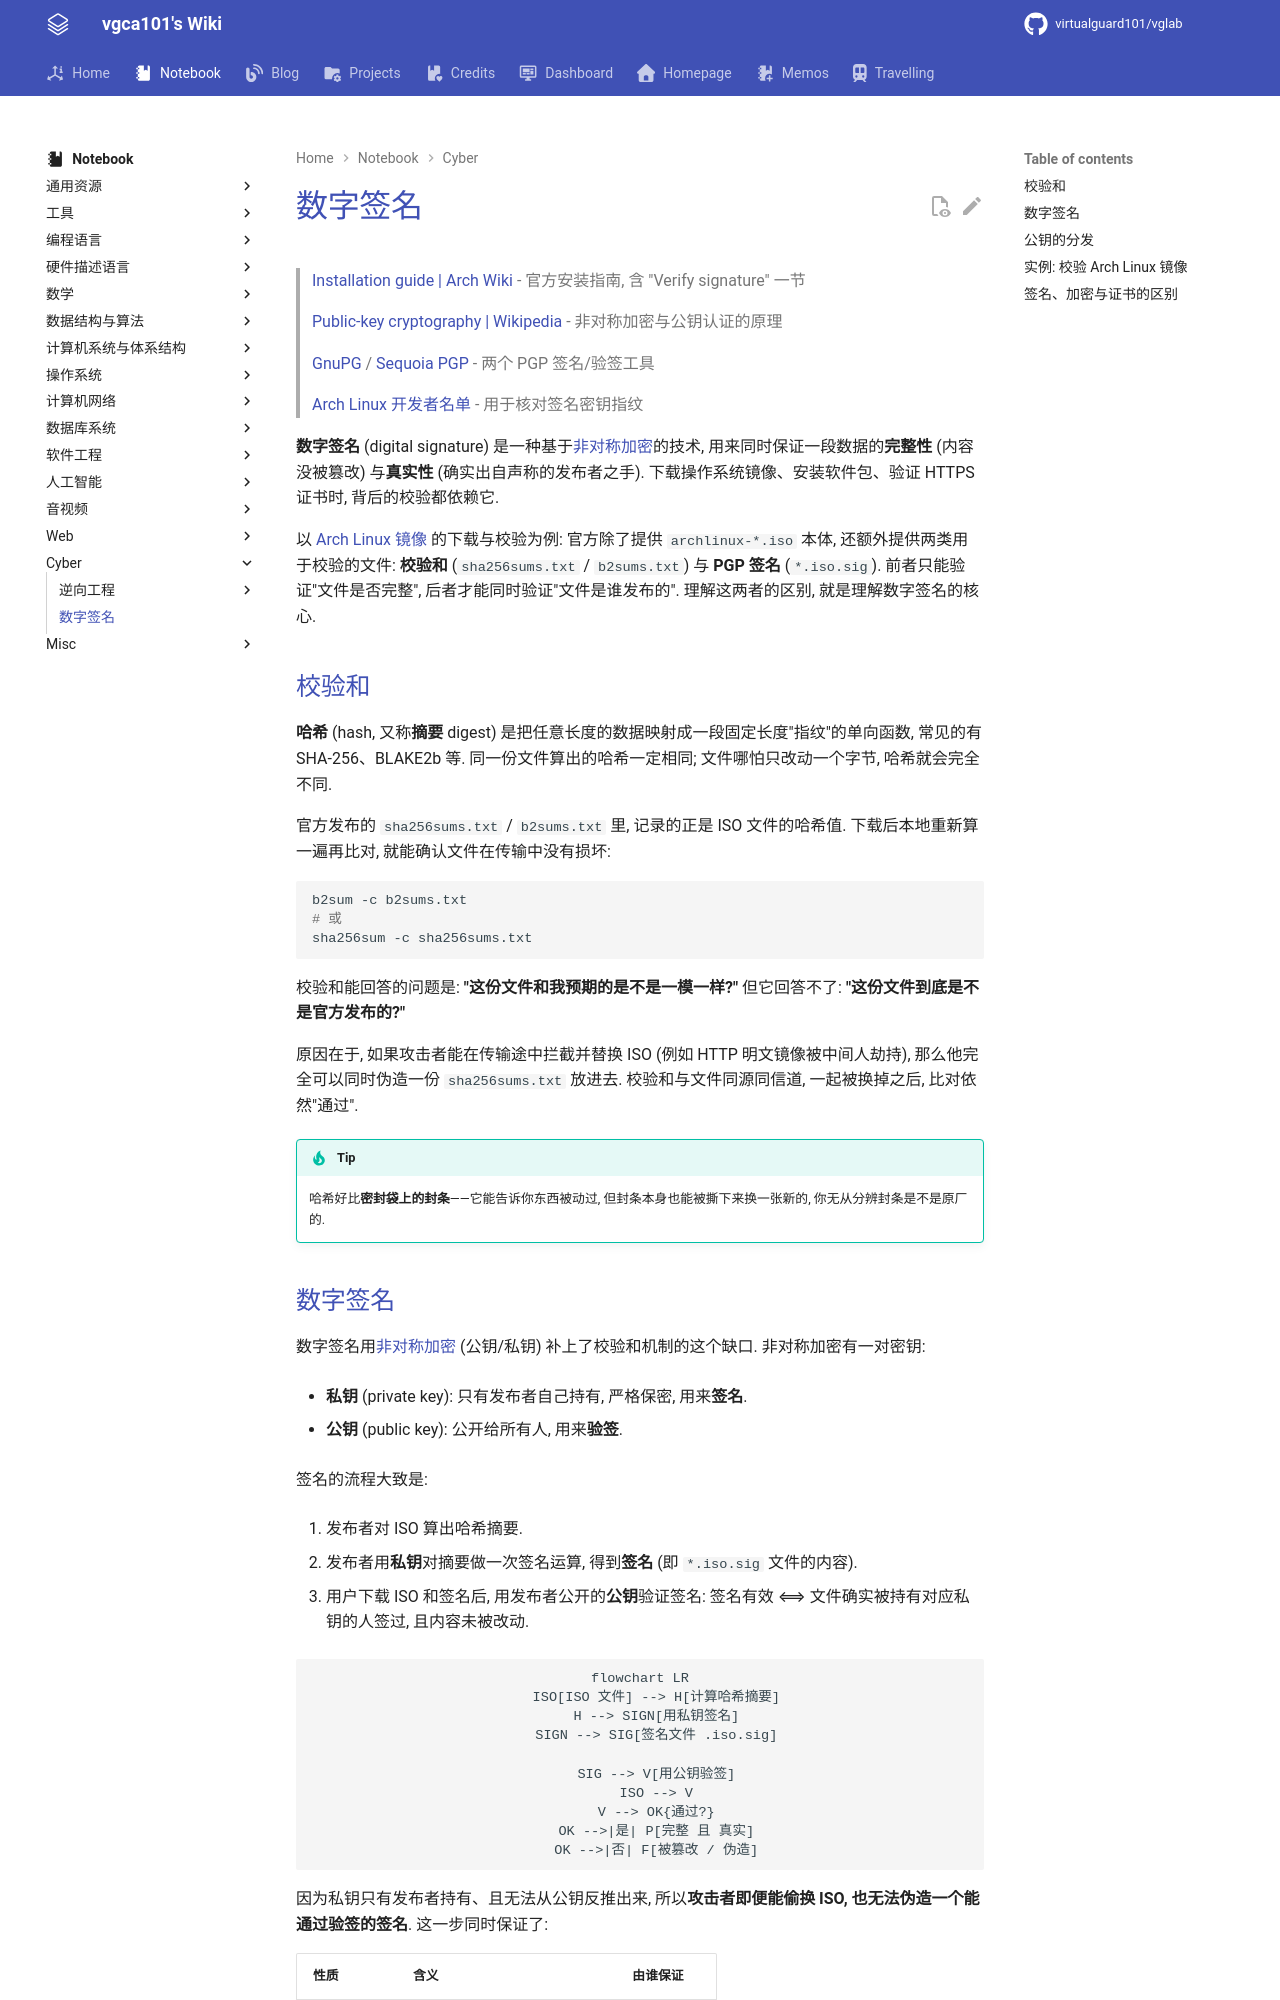

repository: virtualguard101/wiki · page: note/cyber/数字签名/index.html · generator: mkdocs

---
date: 2026-10-28 20:32:20
title: 数字签名
permalink: signature
publish: true
tags:
  - Cyber
  - 密码学
  - 杂项学习
---

# 数字签名

> [Installation guide | Arch Wiki](https://wiki.archlinux.org/title/Installation_guide) - 官方安装指南, 含 "Verify signature" 一节
>
> [Public-key cryptography | Wikipedia](https://en.wikipedia.org/wiki/Public-key_cryptography) - 非对称加密与公钥认证的原理
>
> [GnuPG](https://gnupg.org/) / [Sequoia PGP](https://sequoia-pgp.org/) - 两个 PGP 签名/验签工具
>
> [Arch Linux 开发者名单](https://archlinux.org/people/developers/) - 用于核对签名密钥指纹


**数字签名** (digital signature) 是一种基于[非对称加密](https://en.wikipedia.org/wiki/Public-key_cryptography)的技术, 用来同时保证一段数据的**完整性** (内容没被篡改) 与**真实性** (确实出自声称的发布者之手). 下载操作系统镜像、安装软件包、验证 HTTPS 证书时, 背后的校验都依赖它.

以 [Arch Linux 镜像](https://archlinux.org/download/) 的下载与校验为例: 官方除了提供 `archlinux-*.iso` 本体, 还额外提供两类用于校验的文件: **校验和** (`sha256sums.txt` / `b2sums.txt`) 与 **PGP 签名** (`*.iso.sig`). 前者只能验证"文件是否完整", 后者才能同时验证"文件是谁发布的". 理解这两者的区别, 就是理解数字签名的核心.

## 校验和

**哈希** (hash, 又称**摘要** digest) 是把任意长度的数据映射成一段固定长度"指纹"的单向函数, 常见的有 SHA-256、BLAKE2b 等. 同一份文件算出的哈希一定相同; 文件哪怕只改动一个字节, 哈希就会完全不同.

官方发布的 `sha256sums.txt` / `b2sums.txt` 里, 记录的正是 ISO 文件的哈希值. 下载后本地重新算一遍再比对, 就能确认文件在传输中没有损坏:

```bash
b2sum -c b2sums.txt
# 或
sha256sum -c sha256sums.txt
```

校验和能回答的问题是: **"这份文件和我预期的是不是一模一样?"** 但它回答不了: **"这份文件到底是不是官方发布的?"**

原因在于, 如果攻击者能在传输途中拦截并替换 ISO (例如 HTTP 明文镜像被中间人劫持), 那么他完全可以同时伪造一份 `sha256sums.txt` 放进去. 校验和与文件同源同信道, 一起被换掉之后, 比对依然"通过".

!!! tip
    哈希好比**密封袋上的封条**——它能告诉你东西被动过, 但封条本身也能被撕下来换一张新的, 你无从分辨封条是不是原厂的.
